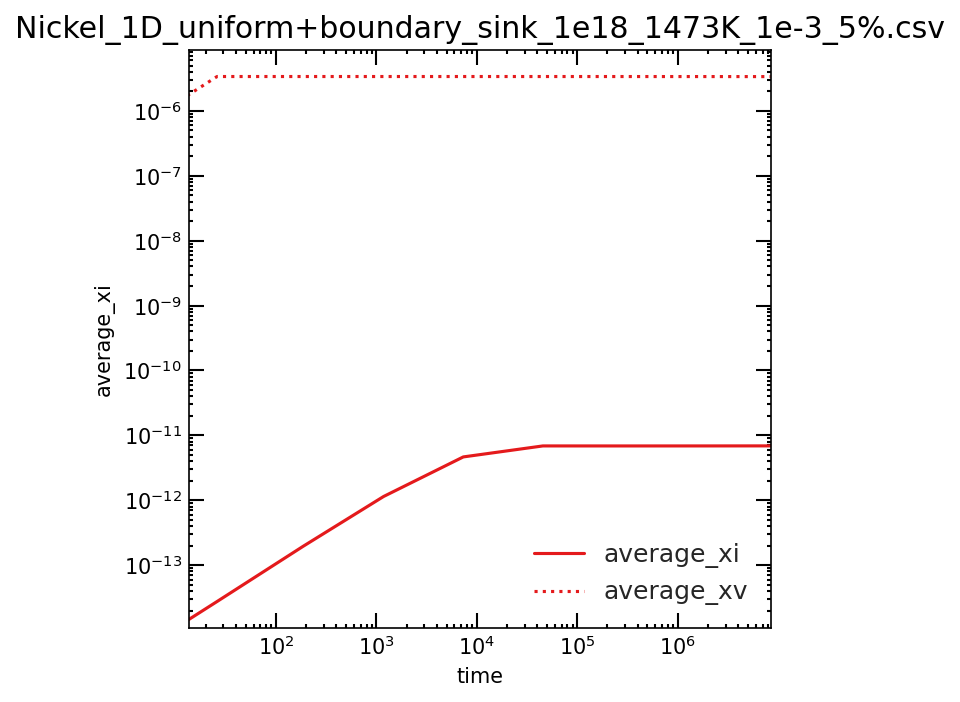

The data file committed next to this chart (first rows):
time, average_xi, average_xv, left_jix, left_jvx, right_jix, right_jvx, total_ci, total_cv, xDi, xDv
0, 0, 0, 0, 0, 0, 0, 0, 0, 0, 0
25.96, 2.7535384185312e-14, 3.3817174636115e-06, -5.9867767008693e-15, -1.4736023340121e-09, 5.9867988054857e-15, 1.4731522904361e-09, 2.7535384185312e-10, 0.03382, 1, 0.2273
186.7, 1.9524825196072e-13, 3.3816914915349e-06, -1.6125962393065e-14, -5.5275252867293e-10, 1.612596384621e-14, 5.5273371298711e-10, 1.9524825196072e-09, 0.03382, 1, 0.2273
1182, 1.1439314676359e-12, 3.3816291610393e-06, -3.8685465732599e-14, -2.1985353182374e-10, 3.8685465846915e-14, 2.1985240165345e-10, 1.1439314676359e-08, 0.03382, 1, 0.2273
7344, 4.6554300725242e-12, 3.3814755924911e-06, -7.4496240692724e-14, -8.8241132202359e-11, 7.4496240746927e-14, 8.8241059777172e-11, 4.6554300725242e-08, 0.03381, 1, 0.2273
45497, 6.8756201202155e-12, 3.3810853175067e-06, -8.5806576426633e-14, -3.5488540829593e-11, 8.5806576444884e-14, 3.5488536138689e-11, 6.8756201202155e-08, 0.03381, 1, 0.2273
281733, 6.8710031671982e-12, 3.3800967544792e-06, -8.5883575496832e-14, -1.4289684989402e-11, 8.5883575498814e-14, 1.4289684684639e-11, 6.8710031671982e-08, 0.0338, 1, 0.2273
1744440, 6.8760989228348e-12, 3.3775687731213e-06, -8.6202617565283e-14, -5.7398578876946e-12, 8.620261756542e-14, 5.7398578674798e-12, 6.8760989228348e-08, 0.03378, 1, 0.2273
8429859, 6.8872756211522e-12, 3.3721532587749e-06, -8.6357091490477e-14, -2.5084322343525e-12, 8.6357091490489e-14, 2.5084322324273e-12, 6.8872756211522e-08, 0.03372, 1, 0.2273
8759529, 6.8877905394588e-12, 3.3719045671818e-06, -8.6357536145619e-14, -2.4438991641594e-12, 8.635753614563e-14, 2.4438991626192e-12, 6.8877905394588e-08, 0.03372, 1, 0.2273
8759937, 6.8877911730743e-12, 3.3719042611016e-06, -8.6357536667649e-14, -2.4438234204644e-12, 8.635753666766e-14, 2.4438234185392e-12, 6.8877911730743e-08, 0.03372, 1, 0.2273
